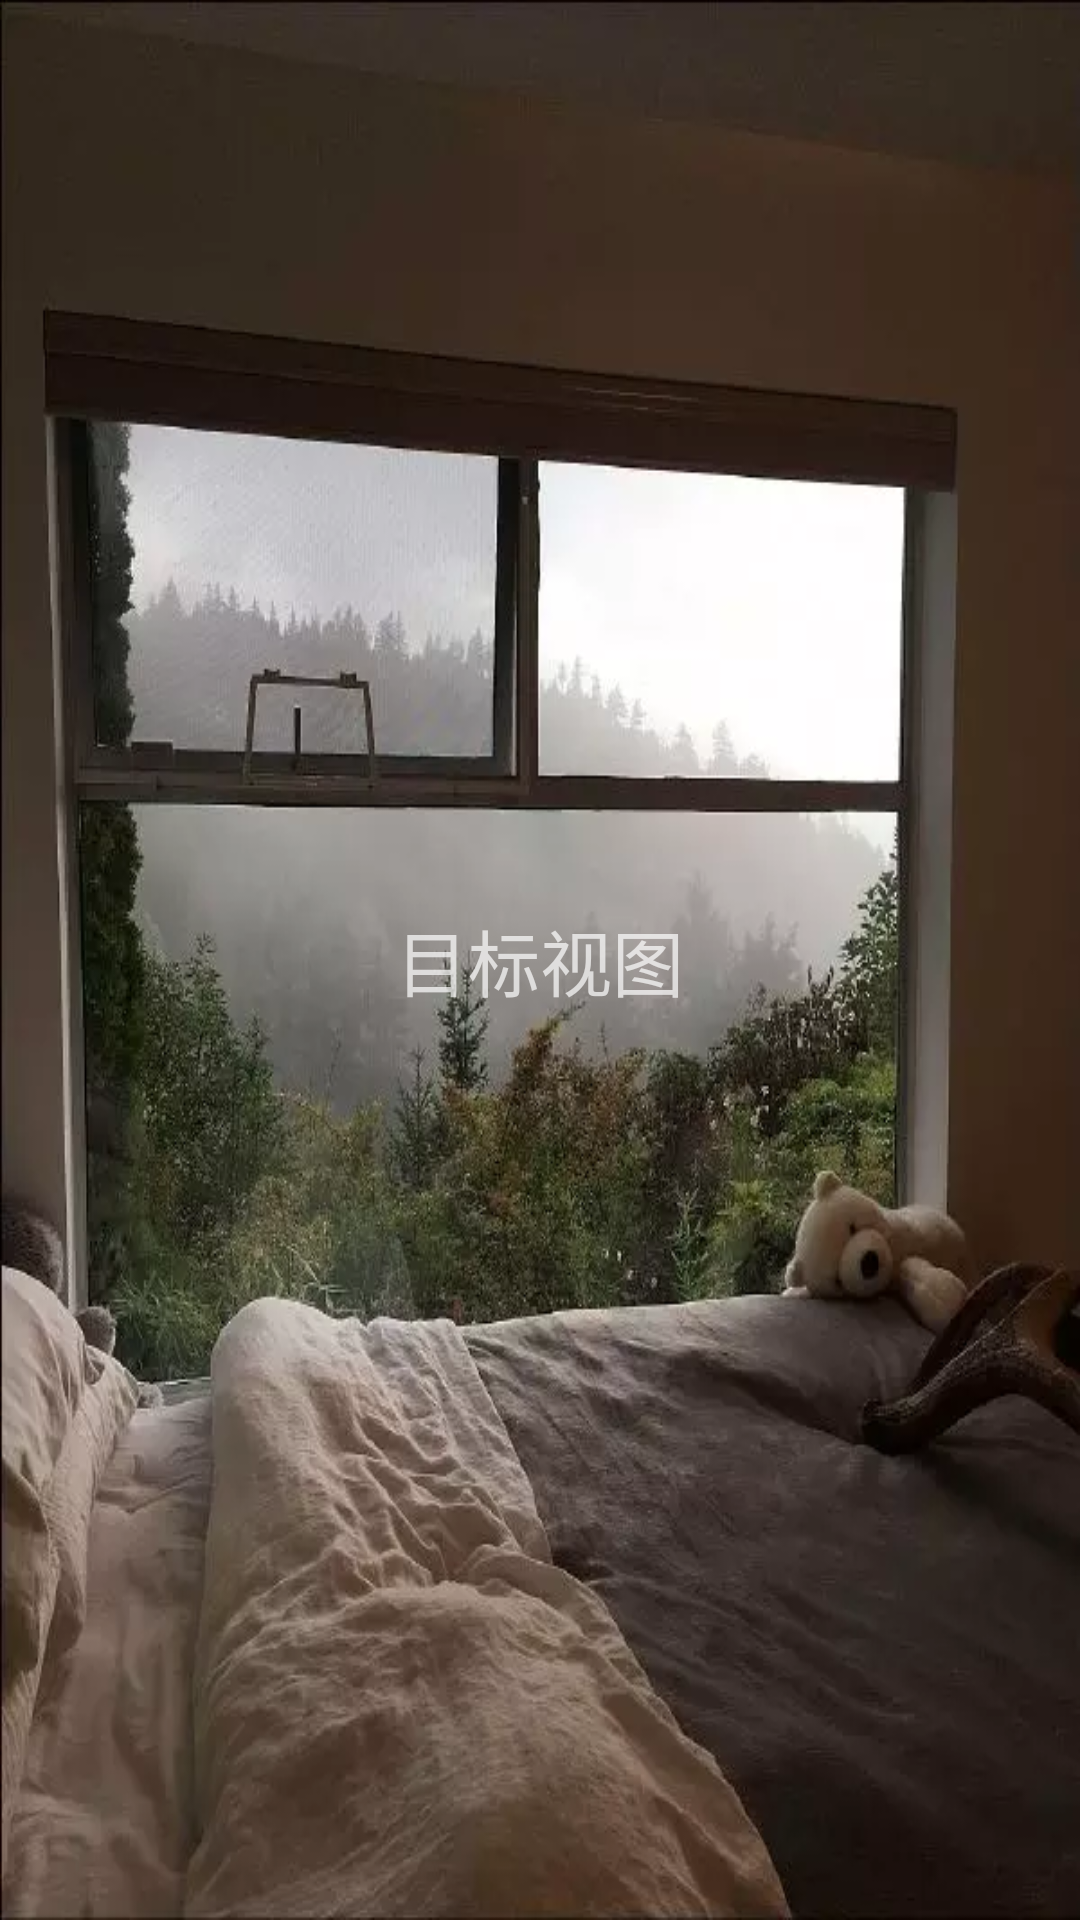

The Android layout XML behind this screen, and the referenced resources:
<!-- AndroidManifest.xml: application theme Theme.AppCompat.NoActionBar -->
<!-- res/layout/scene_layout_transition_end.xml -->
<?xml version="1.0" encoding="utf-8"?>
<androidx.constraintlayout.widget.ConstraintLayout
        xmlns:android="http://schemas.android.com/apk/res/android"
        xmlns:app="http://schemas.android.com/apk/res-auto"
        android:layout_width="match_parent"
        android:layout_height="match_parent"
        android:id="@+id/dest_container"
        >

    <TextView
            android:id="@+id/dest_view"
            android:text="目标视图"
            android:textSize="24sp"
            android:gravity="center"
            android:elevation="2dp"
            android:layout_width="match_parent"
            android:layout_height="match_parent"
            android:background="@drawable/bg0"
            />

</androidx.constraintlayout.widget.ConstraintLayout>
<!-- resources referenced by this layout -->
<resources>
  <!-- drawable bg0: webp bitmap (drawable, 39800 bytes) -->
</resources>
